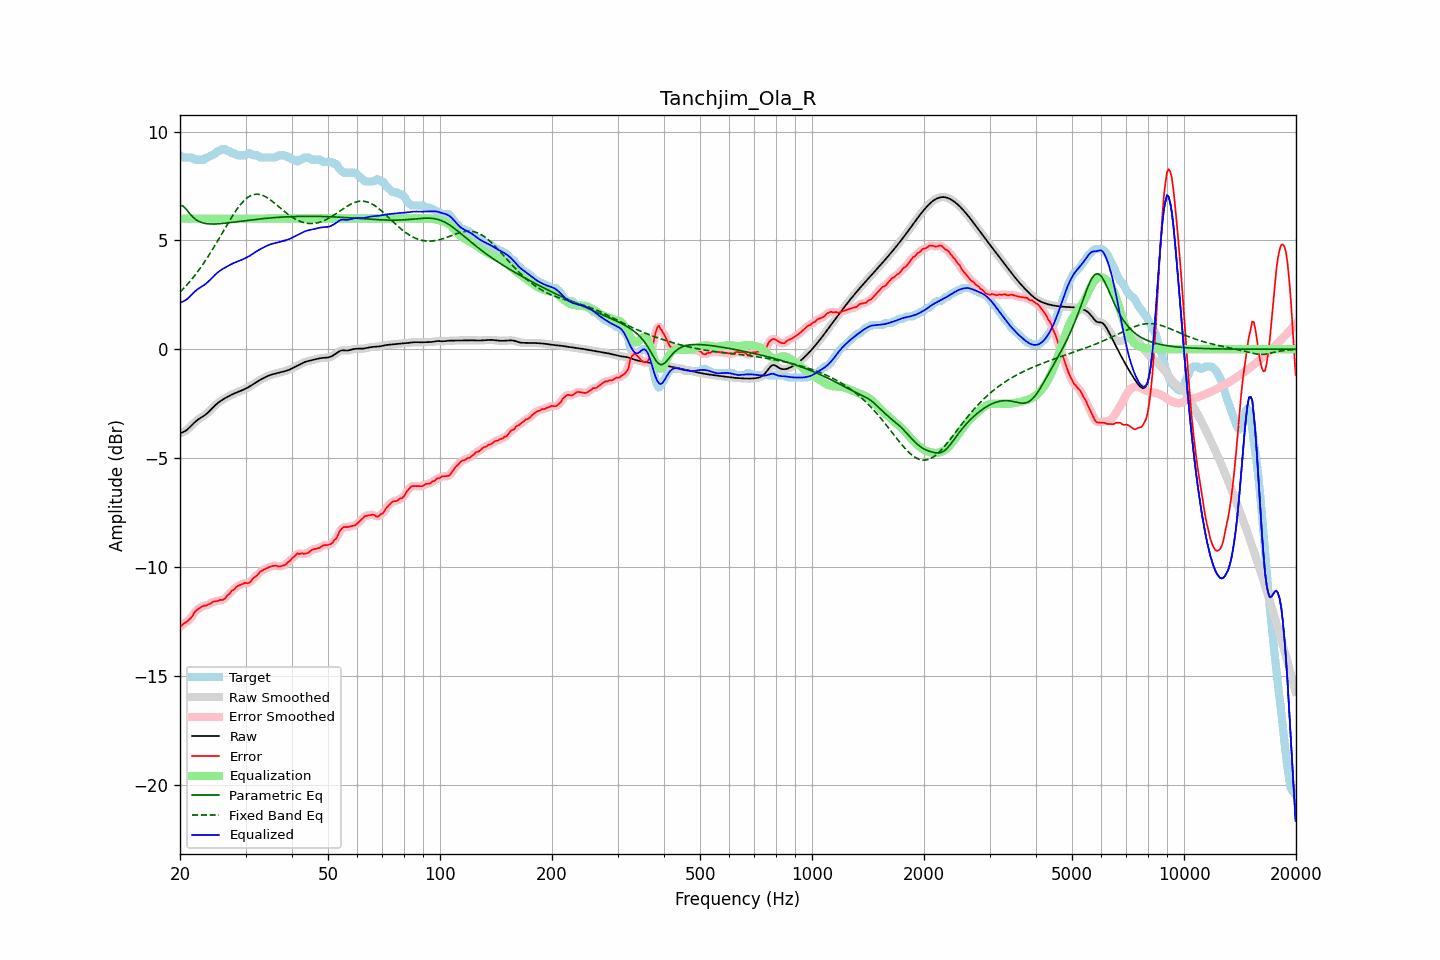

Data behind this chart, as committed beside it:
frequency, raw, error, smoothed, error_smoothed, equalization, parametric_eq, fixed_band_eq, equalized_raw, equalized_smoothed, target
20.00, -3.86, -12.76, -3.85, -12.76, 6.00, 6.61, 2.62, 2.14, 2.15, 8.91
20.20, -3.83, -12.69, -3.84, -12.69, 6.00, 6.59, 2.69, 2.17, 2.16, 8.86
20.40, -3.80, -12.61, -3.81, -12.63, 6.00, 6.57, 2.77, 2.20, 2.19, 8.81
20.61, -3.77, -12.58, -3.77, -12.57, 6.00, 6.50, 2.85, 2.23, 2.23, 8.81
20.81, -3.72, -12.53, -3.72, -12.52, 6.00, 6.42, 2.93, 2.28, 2.28, 8.81
21.02, -3.66, -12.47, -3.66, -12.47, 6.00, 6.33, 3.01, 2.34, 2.34, 8.81
21.23, -3.59, -12.40, -3.59, -12.40, 6.00, 6.23, 3.10, 2.41, 2.41, 8.81
21.44, -3.51, -12.32, -3.51, -12.31, 6.00, 6.15, 3.19, 2.49, 2.49, 8.81
21.66, -3.44, -12.22, -3.44, -12.21, 6.00, 6.07, 3.28, 2.56, 2.56, 8.79
21.87, -3.36, -12.08, -3.37, -12.10, 6.00, 6.01, 3.37, 2.64, 2.63, 8.72
22.09, -3.30, -12.01, -3.30, -12.01, 6.00, 5.95, 3.46, 2.70, 2.70, 8.71
22.31, -3.24, -11.95, -3.24, -11.94, 6.00, 5.90, 3.56, 2.76, 2.76, 8.71
22.54, -3.19, -11.90, -3.19, -11.90, 6.00, 5.86, 3.66, 2.81, 2.81, 8.71
22.76, -3.14, -11.85, -3.14, -11.84, 6.00, 5.83, 3.77, 2.86, 2.86, 8.71
22.99, -3.10, -11.81, -3.10, -11.81, 6.00, 5.81, 3.87, 2.90, 2.90, 8.71
23.22, -3.05, -11.76, -3.05, -11.78, 6.00, 5.79, 3.98, 2.95, 2.95, 8.71
23.45, -2.99, -11.79, -2.99, -11.76, 6.00, 5.77, 4.09, 3.01, 3.01, 8.79
23.69, -2.93, -11.74, -2.93, -11.74, 6.00, 5.76, 4.21, 3.07, 3.07, 8.81
23.92, -2.86, -11.70, -2.86, -11.72, 6.00, 5.76, 4.32, 3.14, 3.14, 8.84
24.16, -2.79, -11.69, -2.79, -11.67, 6.00, 5.75, 4.44, 3.21, 3.21, 8.90
24.40, -2.72, -11.62, -2.72, -11.63, 6.00, 5.75, 4.56, 3.28, 3.28, 8.91
24.65, -2.64, -11.58, -2.64, -11.60, 6.00, 5.75, 4.68, 3.36, 3.36, 8.94
24.89, -2.57, -11.57, -2.57, -11.57, 6.00, 5.75, 4.80, 3.43, 3.43, 9.01
25.14, -2.50, -11.57, -2.50, -11.56, 6.00, 5.76, 4.93, 3.50, 3.50, 9.07
25.39, -2.44, -11.55, -2.44, -11.54, 6.00, 5.76, 5.05, 3.56, 3.56, 9.11
25.65, -2.39, -11.51, -2.39, -11.53, 6.00, 5.77, 5.18, 3.61, 3.61, 9.12
25.91, -2.34, -11.52, -2.34, -11.52, 6.00, 5.77, 5.31, 3.66, 3.66, 9.18
26.16, -2.29, -11.50, -2.29, -11.49, 6.00, 5.78, 5.43, 3.71, 3.71, 9.21
26.43, -2.25, -11.45, -2.25, -11.44, 6.00, 5.79, 5.56, 3.75, 3.75, 9.20
26.69, -2.21, -11.34, -2.21, -11.37, 6.00, 5.80, 5.68, 3.79, 3.79, 9.13
26.96, -2.17, -11.28, -2.17, -11.28, 6.00, 5.81, 5.81, 3.83, 3.83, 9.11
27.23, -2.13, -11.23, -2.13, -11.20, 6.00, 5.82, 5.93, 3.87, 3.87, 9.10
27.50, -2.09, -11.10, -2.09, -11.13, 6.00, 5.82, 6.05, 3.91, 3.91, 9.01
27.77, -2.05, -11.06, -2.05, -11.06, 6.00, 5.83, 6.17, 3.95, 3.95, 9.01
28.05, -2.02, -11.01, -2.02, -10.99, 6.00, 5.84, 6.28, 3.98, 3.98, 8.99
28.33, -1.99, -10.91, -1.99, -10.93, 6.00, 5.85, 6.39, 4.01, 4.01, 8.92
28.62, -1.96, -10.87, -1.96, -10.87, 6.00, 5.86, 6.49, 4.04, 4.04, 8.91
28.90, -1.93, -10.84, -1.93, -10.83, 6.00, 5.87, 6.59, 4.07, 4.07, 8.91
29.19, -1.90, -10.81, -1.90, -10.81, 6.00, 5.88, 6.68, 4.10, 4.10, 8.91
29.48, -1.87, -10.78, -1.87, -10.77, 6.00, 5.89, 6.76, 4.13, 4.13, 8.91
29.78, -1.84, -10.75, -1.84, -10.75, 6.00, 5.90, 6.84, 4.16, 4.16, 8.91
30.08, -1.80, -10.73, -1.80, -10.74, 6.00, 5.91, 6.90, 4.20, 4.20, 8.92
30.38, -1.77, -10.75, -1.77, -10.74, 6.00, 5.92, 6.97, 4.23, 4.23, 8.98
30.68, -1.72, -10.73, -1.72, -10.71, 6.00, 5.93, 7.01, 4.28, 4.28, 9.01
30.99, -1.68, -10.67, -1.68, -10.66, 6.00, 5.94, 7.06, 4.32, 4.32, 8.99
31.30, -1.63, -10.56, -1.63, -10.57, 6.00, 5.95, 7.08, 4.37, 4.37, 8.93
31.61, -1.58, -10.49, -1.58, -10.50, 6.00, 5.96, 7.11, 4.42, 4.42, 8.91
31.93, -1.53, -10.44, -1.53, -10.44, 6.00, 5.96, 7.12, 4.47, 4.47, 8.91
32.24, -1.49, -10.39, -1.49, -10.37, 6.00, 5.97, 7.12, 4.51, 4.51, 8.91
32.57, -1.44, -10.30, -1.44, -10.30, 6.00, 5.98, 7.11, 4.56, 4.56, 8.85
32.89, -1.40, -10.21, -1.40, -10.23, 6.00, 5.99, 7.10, 4.60, 4.60, 8.81
33.22, -1.36, -10.17, -1.36, -10.16, 6.00, 6.00, 7.08, 4.64, 4.64, 8.81
33.55, -1.32, -10.13, -1.32, -10.13, 6.00, 6.00, 7.05, 4.68, 4.68, 8.81
33.89, -1.29, -10.09, -1.29, -10.09, 6.00, 6.01, 7.01, 4.71, 4.71, 8.81
34.23, -1.25, -10.06, -1.25, -10.06, 6.00, 6.02, 6.97, 4.75, 4.75, 8.81
34.57, -1.22, -10.02, -1.22, -10.02, 6.00, 6.02, 6.92, 4.78, 4.78, 8.81
34.92, -1.19, -10.00, -1.19, -10.00, 6.00, 6.03, 6.87, 4.81, 4.81, 8.81
35.27, -1.16, -9.97, -1.16, -9.97, 6.00, 6.04, 6.82, 4.84, 4.84, 8.81
35.62, -1.14, -9.95, -1.14, -9.95, 6.00, 6.04, 6.76, 4.86, 4.86, 8.81
35.97, -1.12, -9.93, -1.12, -9.94, 6.00, 6.05, 6.70, 4.88, 4.88, 8.81
... 635 more rows
